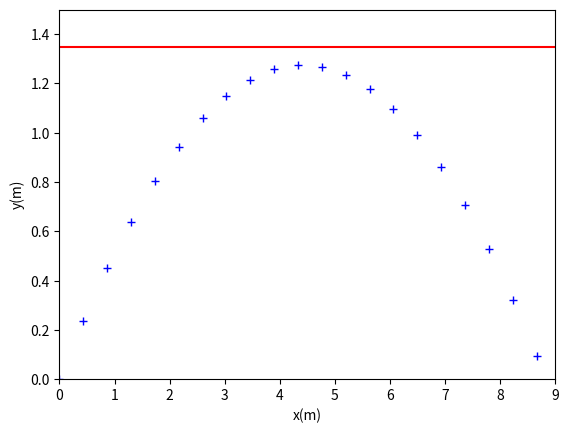

Write Python code to recreate this figure.
# Appel des biliothèques nécessaires pour le programme
from matplotlib import pyplot as plt
import math
import numpy as np

# Entrée des données de l'énoncé
v = 10
alpha = 30
g = 9.81
dt = 0.05
N = 100
H = 1.35

alpha_rad = alpha * math.pi / 180

# Création des grandeurs (vides) t, x, y1 et y2
t=[]
x=[]
y1=[]
y2=[]

# Calcul des différentes valeurs de ces grandeurs au cours du mouvement
for i in range (0,N):
    t.append(i*dt)
    x.append(v*np.cos(alpha_rad)*t[i])
    y1.append(-0.5*g*t[i]*t[i]+v*np.sin(alpha_rad)*t[i])
    y2.append(H)

# Tracé des deux courbes
plt.plot(x,y1,'b+')
plt.plot(x, y2,'r-')
plt.xlim(0,9)
plt.ylim(0,1.5)
plt.xlabel("x(m)")
plt.ylabel("y(m)")

plt.show()



